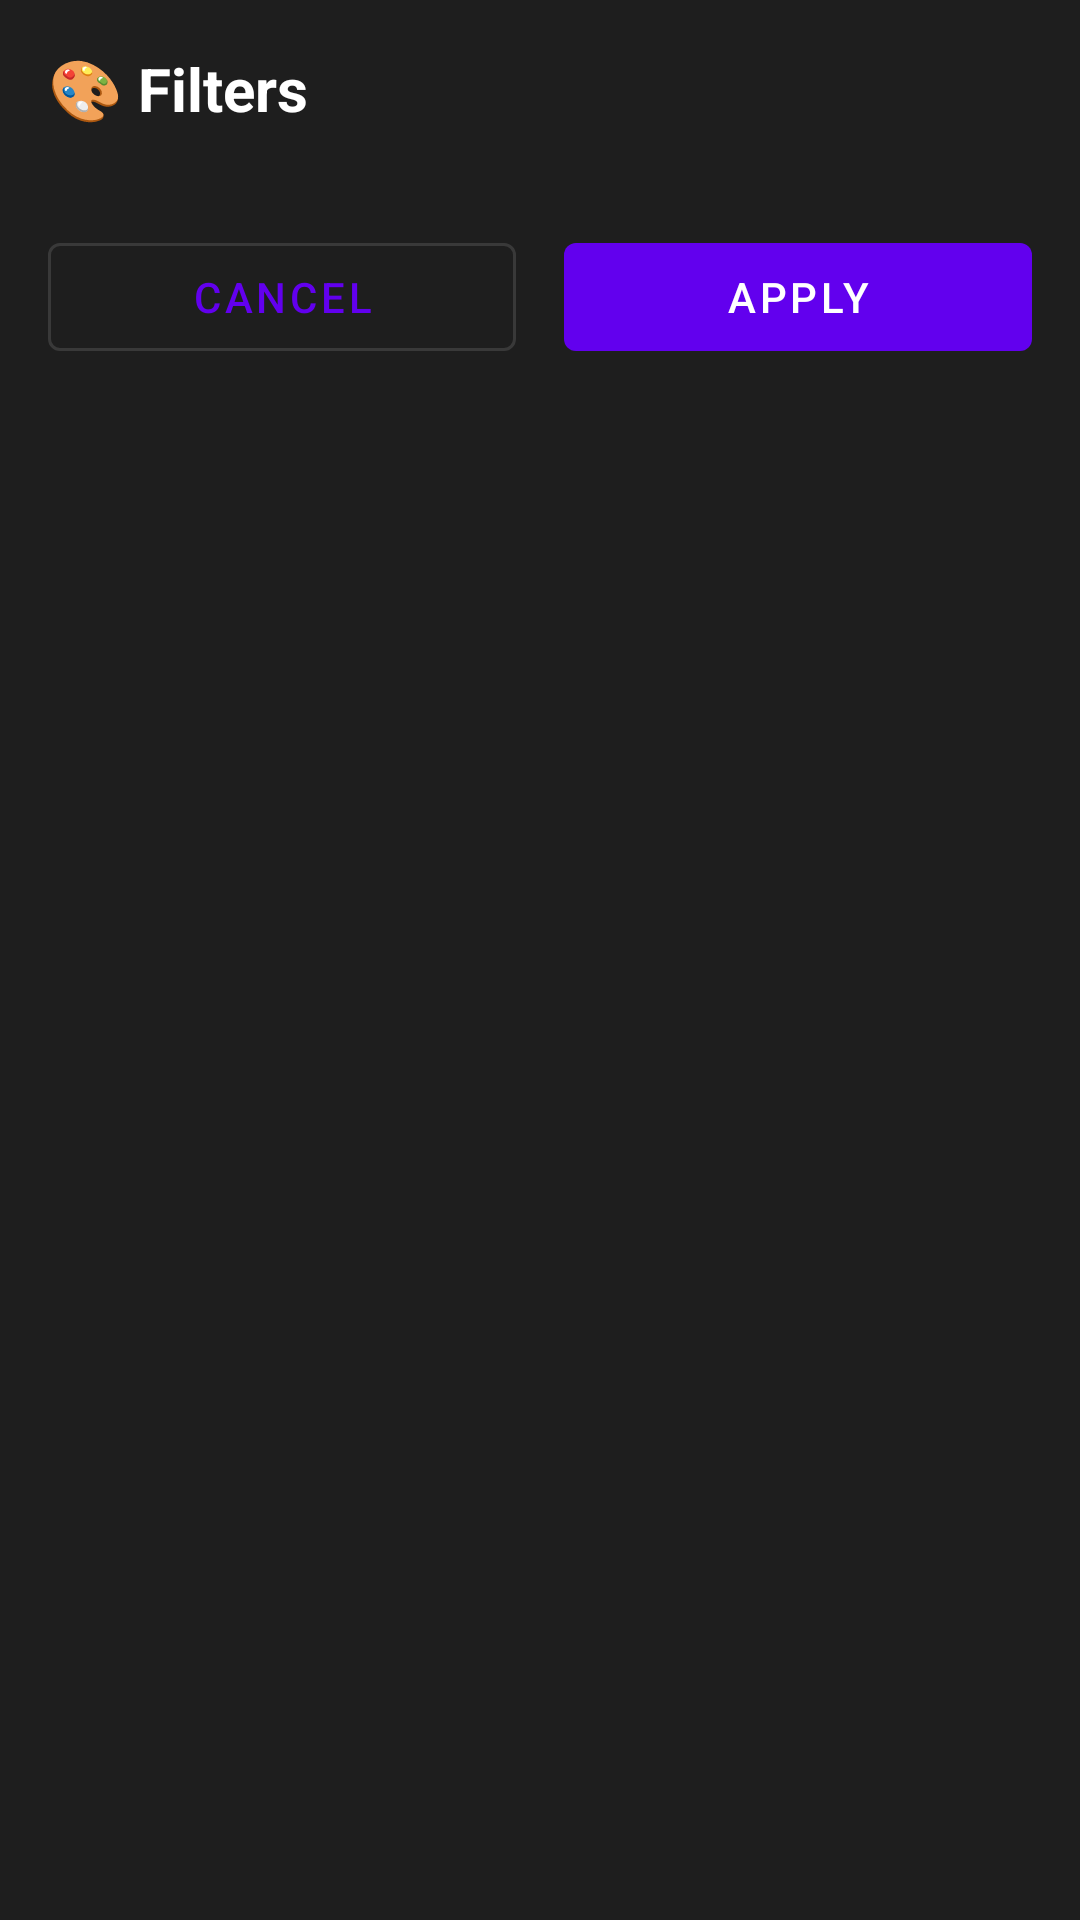

Android layout source for this screen:
<!-- AndroidManifest.xml: application theme Theme.VideoEditor -->
<!-- res/layout/fragment_filters.xml -->
<?xml version="1.0" encoding="utf-8"?>
<LinearLayout xmlns:android="http://schemas.android.com/apk/res/android"
    android:layout_width="match_parent"
    android:layout_height="wrap_content"
    android:orientation="vertical"
    android:padding="16dp"
    android:background="@color/surface">

    <TextView
        android:layout_width="wrap_content"
        android:layout_height="wrap_content"
        android:text="🎨 Filters"
        android:textColor="@color/white"
        android:textSize="20sp"
        android:textStyle="bold"
        android:layout_marginBottom="16dp"/>

    <androidx.recyclerview.widget.RecyclerView
        android:id="@+id/rvFilters"
        android:layout_width="match_parent"
        android:layout_height="wrap_content"
        android:layout_marginBottom="16dp"/>

    <LinearLayout
        android:layout_width="match_parent"
        android:layout_height="wrap_content"
        android:orientation="horizontal">

        <com.google.android.material.button.MaterialButton
            android:id="@+id/btnCancel"
            style="@style/Widget.MaterialComponents.Button.OutlinedButton"
            android:layout_width="0dp"
            android:layout_height="wrap_content"
            android:layout_weight="1"
            android:layout_marginEnd="8dp"
            android:text="Cancel"/>

        <com.google.android.material.button.MaterialButton
            android:id="@+id/btnApply"
            android:layout_width="0dp"
            android:layout_height="wrap_content"
            android:layout_weight="1"
            android:layout_marginStart="8dp"
            android:text="Apply"/>

    </LinearLayout>

</LinearLayout>
<!-- resources referenced by this layout -->
<resources>
  <color name="surface">#1E1E1E</color>
  <color name="white">#FFFFFF</color>
  <style name="Theme.VideoEditor" parent="Theme.MaterialComponents.DayNight.NoActionBar">
          <item name="colorPrimary">@color/primary</item>
          <item name="colorPrimaryVariant">@color/primary_variant</item>
          <item name="colorSecondary">@color/secondary</item>
          <item name="colorSecondaryVariant">@color/secondary_variant</item>
          <item name="android:colorBackground">@color/background</item>
          <item name="colorSurface">@color/surface</item>
          <item name="colorError">@color/error</item>
          <item name="colorOnPrimary">@color/on_primary</item>
          <item name="colorOnSecondary">@color/on_secondary</item>
          <item name="colorOnBackground">@color/on_background</item>
          <item name="colorOnSurface">@color/on_surface</item>
          <item name="colorOnError">@color/on_error</item>
          <item name="android:statusBarColor">@color/background</item>
          <item name="android:navigationBarColor">@color/background</item>
      </style>
  <color name="primary">#6200EE</color>
  <color name="primary_variant">#3700B3</color>
  <color name="secondary">#03DAC6</color>
  <color name="secondary_variant">#018786</color>
  <color name="background">#121212</color>
  <color name="error">#CF6679</color>
  <color name="on_primary">#FFFFFF</color>
  <color name="on_secondary">#000000</color>
  <color name="on_background">#FFFFFF</color>
  <color name="on_surface">#FFFFFF</color>
  <color name="on_error">#000000</color>
</resources>
